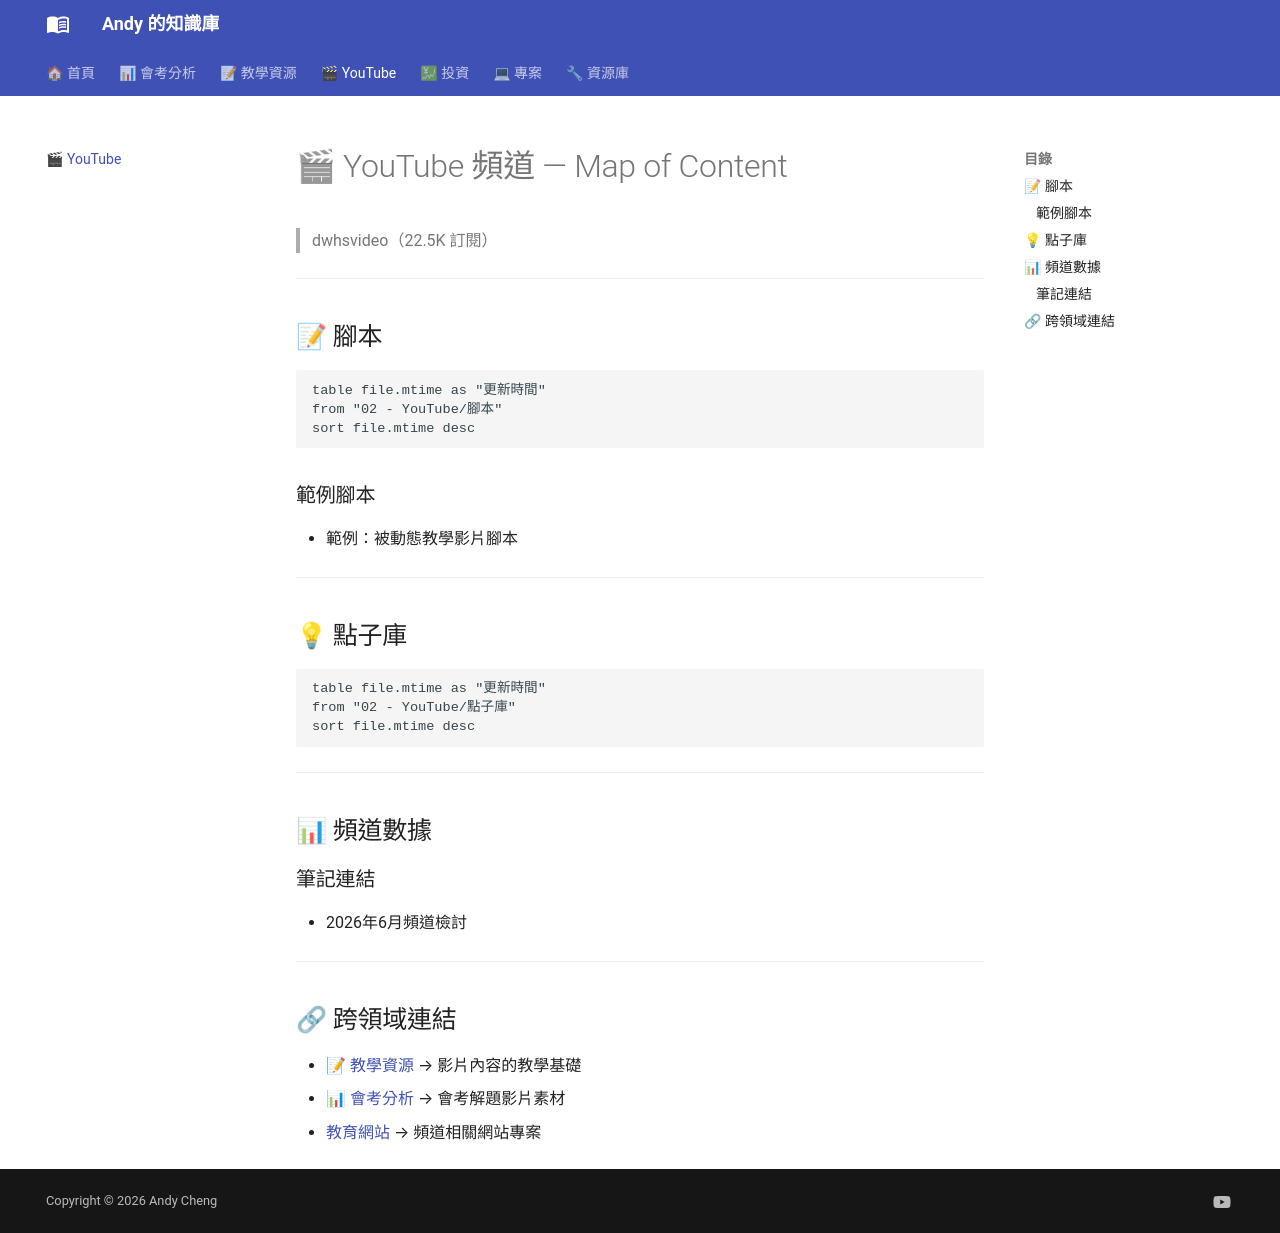

repository: andyjunyi/knowledge-base · page: 00 - MOC/YouTube MOC/index.html · generator: mkdocs

# 🎬 YouTube 頻道 — Map of Content

> dwhsvideo（22.5K 訂閱）

---

## 📝 腳本

```dataview
table file.mtime as "更新時間"
from "02 - YouTube/腳本"
sort file.mtime desc
```

### 範例腳本
- 範例：被動態教學影片腳本

---

## 💡 點子庫

```dataview
table file.mtime as "更新時間"
from "02 - YouTube/點子庫"
sort file.mtime desc
```

---

## 📊 頻道數據

### 筆記連結
- 2026年6月頻道檢討

---

## 🔗 跨領域連結

- [📝 教學資源](教學資源%20MOC.md) → 影片內容的教學基礎
- [📊 會考分析](會考分析%20MOC.md) → 會考解題影片素材
- [教育網站](../05%20-%20專案/教育網站) → 頻道相關網站專案
